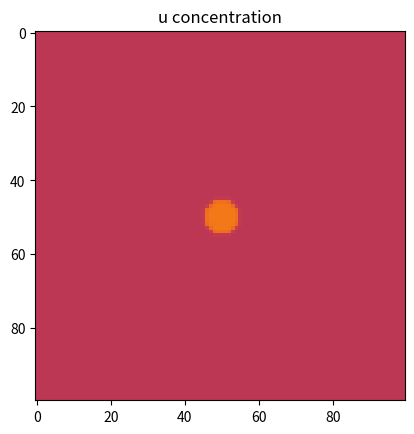

Write the Python code that produced this figure.
import numpy as np
import matplotlib.pyplot as plt
from matplotlib import animation

# ----------------------
# PARAMETERS
# ----------------------
Nx, Ny = 100, 100       # grid size
dx = dy = 1.0           # spatial step
dt = 0.01               # time step
T = 20                  # total time
n_steps = int(T/dt)

# diffusion coefficients
d1, d2 = 5.0, 5.0

# phase rotation
mu = 2.0

# ----------------------
# INITIAL CONDITIONS
# ----------------------
u = np.zeros((Nx, Ny))
v = np.zeros((Nx, Ny))

# small circular perturbation in center
R = 5
cx, cy = Nx//2, Ny//2
for i in range(Nx):
    for j in range(Ny):
        if (i - cx)**2 + (j - cy)**2 < R**2:
            u[i,j] = 0.4
            v[i,j] = 0.1

# ----------------------
# HELPER FUNCTIONS
# ----------------------
def laplacian(Z):
    """Compute 2D Laplacian with periodic BCs"""
    return (
        np.roll(Z, 1, axis=0) + np.roll(Z, -1, axis=0) +
        np.roll(Z, 1, axis=1) + np.roll(Z, -1, axis=1) -
        4 * Z
    ) / dx**2

def reaction(u, v):
    """Reaction terms"""
    r2 = u**2 + v**2
    du = (1 - r2)*u + mu*r2*v
    dv = -mu*r2*u + (1 - r2)*v
    return du, dv

# ----------------------
# SETUP PLOTTING
# ----------------------
fig, ax = plt.subplots()
im = ax.imshow(u, cmap='inferno', vmin=-1, vmax=1, animated=True)
ax.set_title("u concentration")

def update(frame):
    global u, v
    # Run a few RK4 steps per frame
    for _ in range(1):
        # RK4 for reaction only
        k1u, k1v = reaction(u, v)
        k2u, k2v = reaction(u + 0.5*dt*k1u, v + 0.5*dt*k1v)
        k3u, k3v = reaction(u + 0.5*dt*k2u, v + 0.5*dt*k2v)
        k4u, k4v = reaction(u + dt*k3u, v + dt*k3v)
        u_react = u + dt/6*(k1u + 2*k2u + 2*k3u + k4u)
        v_react = v + dt/6*(k1v + 2*k2v + 2*k3v + k4v)
        
        # Add diffusion (explicit Euler)
        u = u_react + dt*d1*laplacian(u_react)
        v = v_react + dt*d2*laplacian(v_react)
    im.set_array(u)
    return [im]

ani = animation.FuncAnimation(fig, update, frames=200, blit=True)
plt.show()
